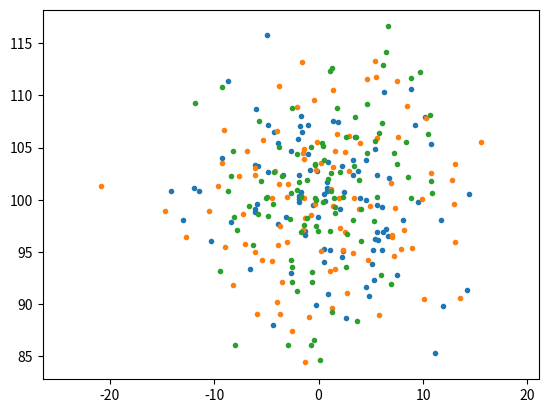
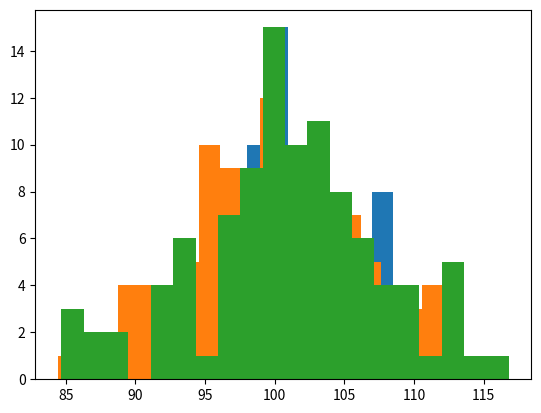

Source code (Python) for these figures, in order:
# -*- coding: utf-8 -*-
"""
Created on Thu Sep 24 16:31:02 2026

@author: 3059176
"""
import json
import sys

import numpy as np

# Defaults match the original hardcoded values. Pass a JSON file as the
# first command-line argument to override any of them for a campaign run,
# e.g.: python3 FumePlot-RandomWalk2D.py params.json
# Plotting is skipped automatically when a params file is given, since a
# campaign run has no display and shouldn't block on a GUI window.
params = {
    "numParticles": 100,
    "numTrials": 3,
    "numSteps": 100,
    "outputRate": 10,
    "flowVelocityX": 0,
    "flowVelocityY": 1,
    "diffSpread": 1,
    "fileBase": "RW2D",
}

plotting = len(sys.argv) == 1
if not plotting:
    with open(sys.argv[1]) as f:
        params.update(json.load(f))

numParticles = params["numParticles"]
numTrials = params["numTrials"]
numSteps = params["numSteps"]
outputRate = params["outputRate"]
flowVelocityX = params["flowVelocityX"]
flowVelocityY = params["flowVelocityY"]
diffSpread = params["diffSpread"]
fileBase = params["fileBase"]

if plotting:
    import matplotlib.pyplot as plt

# Output file written in XYZ format for trial T and step S, viz: https://www.ks.uiuc.edu/Research/vmd/plugins/molfile/xyzplugin.html
# and https://epcced.github.io/archer2-intro-to-lammps/08-creating-topology/index.html
# First row is number of particles
# subsequent rows are: particleID x y z
# Here z is 0.0 as it is a 2D simulation 

for t in range(1,numTrials+1):
    positionX = np.zeros(numParticles)
    positionY = np.zeros(numParticles)
        
    for i in range(1,numSteps+1):
        positionX = positionX + flowVelocityX + diffSpread*(2*np.random.rand(numParticles)-1)
        positionY = positionY + flowVelocityY + diffSpread*(2*np.random.rand(numParticles)-1)

        if i % outputRate == 0:
            filename = fileBase + '-T'+str(t)+'-S'+str(i)+'.txt' #T=trial number, S=step number
            f = open(filename,'w')
            contents = str(numParticles) + '\n\n'
            for p in range(numParticles):
                contents += str(p+1) + ' ' + str(positionX[p]) + ' ' + str(positionY[p]) +' 0.0\n'

            f.write(contents)
            f.close()

    if plotting:
        plt.figure(1)
        plt.plot(positionX,positionY,'.')
        plt.axis('equal')

        distance = np.sqrt(positionX**2 + positionY**2)
        plt.figure(2)
        plt.hist(distance, bins=20)

if plotting:
    plt.show()
